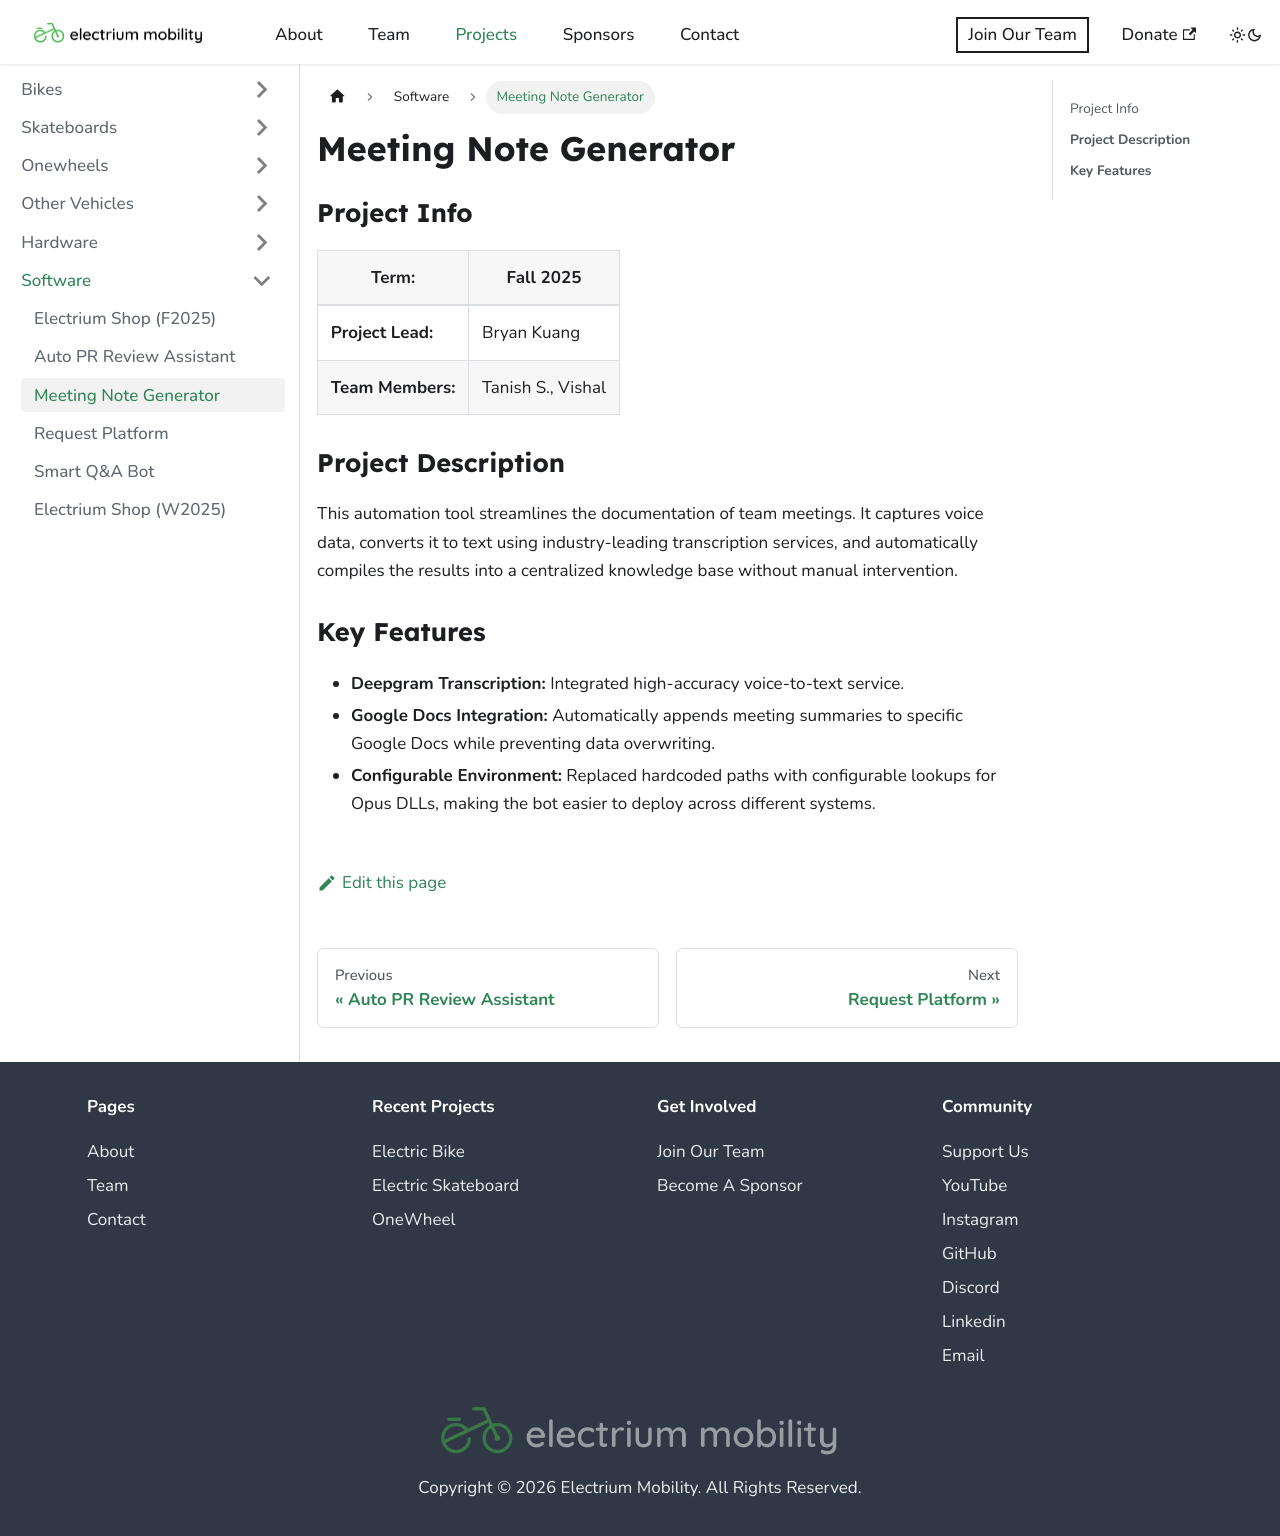

repository: Electrium-Mobility/electrium-w24website · page: docs/software/f2025-meeting-note-generator.html · generator: docusaurus

---
sidebar_position: 6
title: "Meeting Note Generator"
---

# Meeting Note Generator

### Project Info

| **Term:**         | Fall 2025         |
| ----------------- | ----------------- |
| **Project Lead:** | Bryan Kuang       |
| **Team Members:** | Tanish S., Vishal |

### **Project Description**

This automation tool streamlines the documentation of team meetings. It captures voice data, converts it to text using industry-leading transcription services, and automatically compiles the results into a centralized knowledge base without manual intervention.

### **Key Features**

- **Deepgram Transcription:** Integrated high-accuracy voice-to-text service.
- **Google Docs Integration:** Automatically appends meeting summaries to specific Google Docs while preventing data overwriting.
- **Configurable Environment:** Replaced hardcoded paths with configurable lookups for Opus DLLs, making the bot easier to deploy across different systems.
